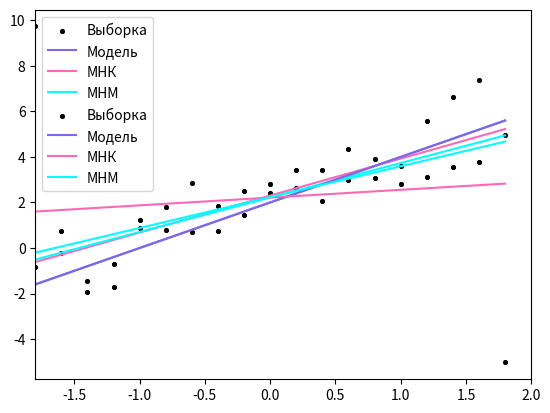

Here is the Python script that generated this plot:
import numpy as np
from scipy import stats as stats
import matplotlib.pyplot as plt
import scipy.optimize as opt

def func(x):
    return 2 + 2 * x

def noiseFunc(x):
    y = []
    for i in x:
        y.append(func(i) + stats.norm.rvs(0, 1))
    return y

def LMM(parameters, x, y):
    alpha_0, alpha_1 = parameters
    sum = 0
    for i in range(len(x)):
        sum += abs(y[i] - alpha_0 - alpha_1*x[i])
    return sum 

def getMNKParams(x, y):
    beta_1 = (np.mean(x * y) - np.mean(x) * np.mean(y)) / (np.mean(x * x) - np.mean(x) ** 2)
    beta_0 = np.mean(y) - beta_1 * np.mean(x)
    return beta_0, beta_1

def getMNMParams(x, y):
    beta_0, beta_1 = getMNKParams(x, y)
    result = opt.minimize(LMM, [beta_0, beta_1], args=(x, y), method='SLSQP')
    coefs = result.x
    alpha_0, alpha_1 = coefs[0], coefs[1]
    return alpha_0, alpha_1

def MNK(x, y):
    beta_0, beta_1 = getMNKParams(x, y)
    print('beta_0 = ' + str(beta_0), 'beta_1 = ' + str(beta_1))
    y_new = [beta_0 + beta_1 * x_ for x_ in x]
    return y_new

def MNM(x, y):
    alpha_0, alpha_1 = getMNMParams(x, y)
    print('alpha_0= ' + str(alpha_0), 'alpha_1 = ' + str(alpha_1))
    y_new = [alpha_0 + alpha_1 * x_ for x_ in x]
    return y_new

# def getDist(y_model, y_regr):
#     arr = [(y_model[i] - y_regr[i])**2 for i in range(len(y_model))]
#     dist_y = sum(arr)
#     return dist_y
def getDist(y_model, y_regr):
    dist_y = sum([(y_model[i] - y_regr[i])**2 for i in range(0,len(y_model))])
    return dist_y

def getDist2(y_model, y_regr):
    dist_y = sum([(abs(y_model[i] - y_regr[i])) for i in range(0,len(y_model))])
    return dist_y

def plotLiRegression(text, x, y):
    y_mnk = MNK(x, y)
    y_mnm = MNM(x, y)
    y_dist_mnk = getDist(y, y_mnk)
    y_dist_mnm = getDist2(y, y_mnm)
    print('mnk distance', y_dist_mnk)
    print('mnm distance', y_dist_mnm)
    plt.scatter(x, y, label='Выборка', color='black', marker = ".", linewidths = 0.7)
    plt.plot(x, func(x),  label='Модель', color='mediumslateblue')
    plt.plot(x, y_mnk, label="МНК", color='hotpink')
    plt.plot(x, y_mnm, label="МНМ", color='cyan')
    plt.xlim([-1.8, 2])
    plt.grid()
    plt.legend()
    plt.show()

def buildSolve():
    x = np.arange(-1.8, 2, 0.2)
    y = noiseFunc(x)
    plotLiRegression('NoPerturbations', x, y)

    x = np.arange(-1.8, 2, 0.2)
    y = noiseFunc(x)
    y[0] += 10
    y[-1] -= 10
    plotLiRegression('Perturbations', x, y)
    return

buildSolve()